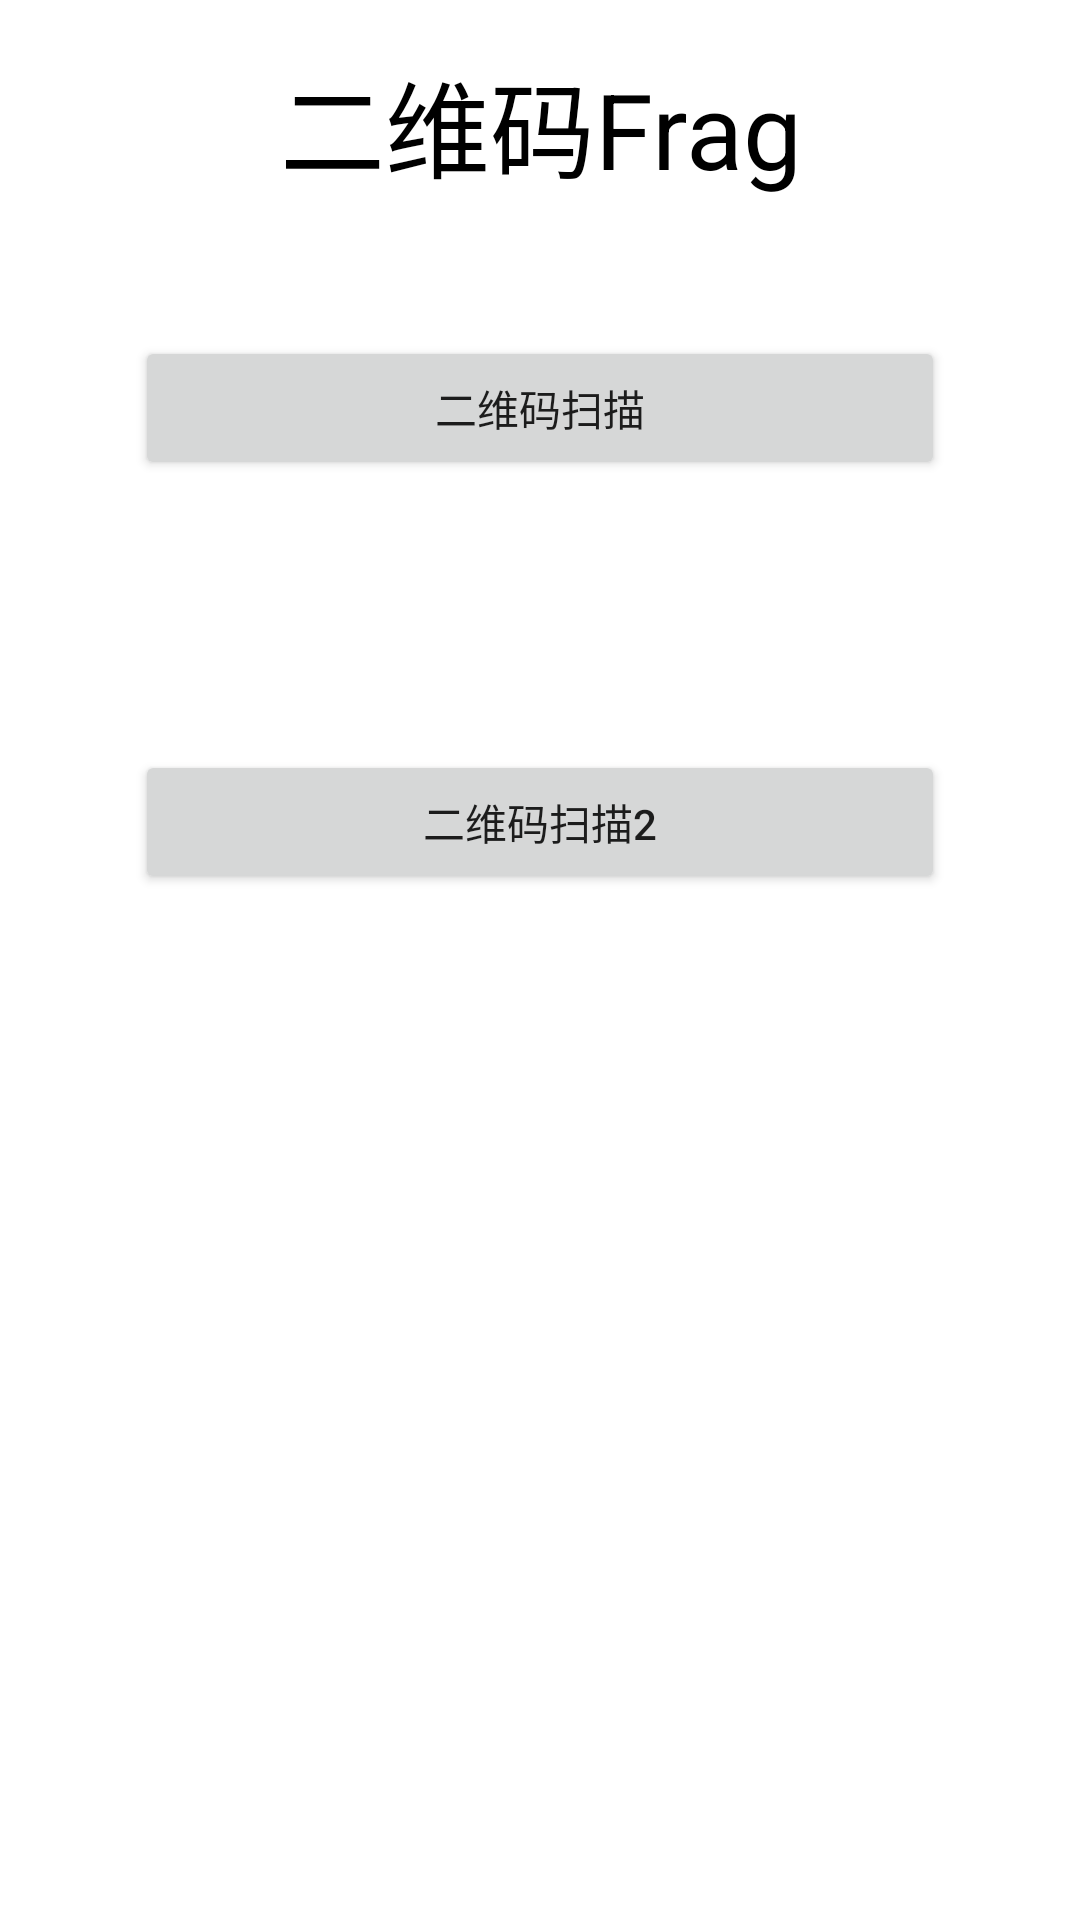

Android layout source for this screen:
<!-- AndroidManifest.xml: application theme Theme.AppCompat.Light -->
<!-- res/layout/qrcode_frag.xml -->
<LinearLayout xmlns:android="http://schemas.android.com/apk/res/android"
    android:id="@+id/qrcode_frag"
    android:layout_width="match_parent"
    android:layout_height="match_parent"
    android:background="#fff"
    android:orientation="vertical"
    >

    <TextView
        android:id="@+id/txt_content"
        android:layout_width="match_parent"
        android:layout_height="wrap_content"
        android:gravity="center"
        android:text="二维码Frag"
        android:textColor="#000000"
        android:textSize="35sp"
        android:layout_marginTop="@dimen/activity_vertical_margin"/>

    <Button
        android:id="@+id/qrcode_button1"
        android:layout_width="match_parent"
        android:layout_height="wrap_content"
        android:text="二维码扫描"
        android:textSize="@dimen/bottom_navigation_text_size_active"
        android:layout_margin="45dp"/>

    <Button
        android:id="@+id/qrcode_button2"
        android:layout_width="match_parent"
        android:layout_height="wrap_content"
        android:text="二维码扫描2"
        android:textSize="@dimen/bottom_navigation_text_size_active"
        android:layout_margin="45dp"/>

</LinearLayout>
<!-- resources referenced by this layout -->
<resources>
  <dimen name="activity_vertical_margin">16dp</dimen>
  <dimen name="bottom_navigation_text_size_active">14sp</dimen>
</resources>
